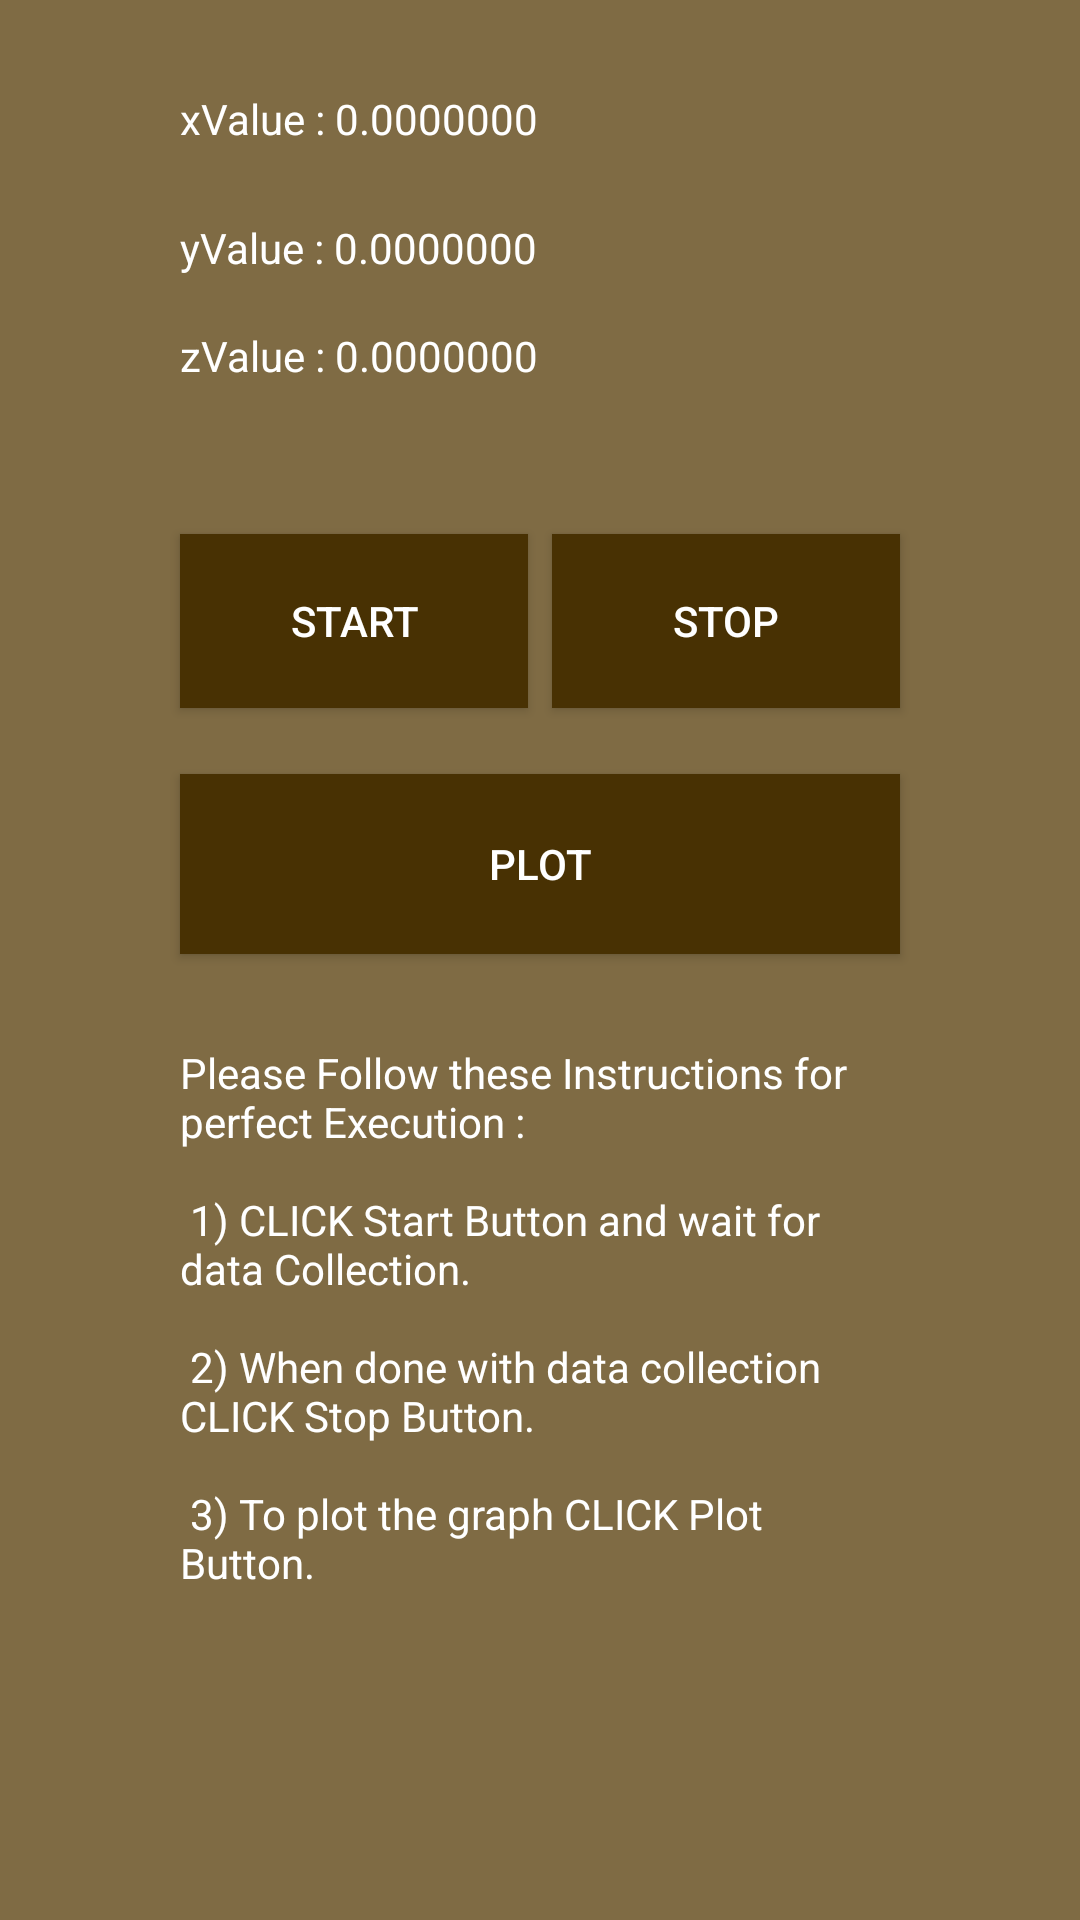

Android layout source for this screen:
<!-- AndroidManifest.xml: application theme AppTheme -->
<!-- res/layout/activity_main.xml -->
<?xml version="1.0" encoding="utf-8"?>
<RelativeLayout xmlns:android="http://schemas.android.com/apk/res/android"
    xmlns:tools="http://schemas.android.com/tools"
    android:background="@color/main_bg"
    android:layout_width="match_parent"
    android:layout_height="match_parent"
    android:orientation="vertical"
    android:padding="30sp"
    tools:context=".MainActivity">


    <TextView
        android:id="@+id/xValue"
        android:layout_width="match_parent"
        android:layout_height="wrap_content"
        android:layout_alignParentStart="true"
        android:layout_alignParentLeft="true"
        android:layout_alignParentEnd="true"
        android:layout_alignParentRight="true"
        android:layout_marginStart="30dp"
        android:layout_marginLeft="30dp"
        android:layout_marginEnd="30dp"
        android:layout_marginRight="30dp"
        android:text="xValue : 0.0000000"
        android:textColor="@color/textcolor" />

    <TextView
        android:id="@+id/yValue"
        android:layout_width="match_parent"
        android:layout_height="wrap_content"
        android:layout_below="@+id/xValue"
        android:layout_alignParentStart="true"
        android:layout_alignParentLeft="true"
        android:layout_alignParentEnd="true"
        android:layout_alignParentRight="true"
        android:layout_marginStart="30dp"
        android:layout_marginLeft="30dp"
        android:layout_marginTop="24dp"
        android:layout_marginEnd="30dp"
        android:layout_marginRight="30dp"
        android:text="yValue : 0.0000000"
        android:textColor="@color/textcolor"/>

    <TextView
        android:id="@+id/zValue"
        android:layout_width="match_parent"
        android:layout_height="wrap_content"
        android:layout_below="@+id/yValue"
        android:layout_alignParentStart="true"
        android:layout_alignParentLeft="true"
        android:layout_alignParentEnd="true"
        android:layout_alignParentRight="true"
        android:layout_marginStart="30dp"
        android:layout_marginLeft="30dp"
        android:layout_marginTop="17dp"
        android:layout_marginEnd="30dp"
        android:layout_marginRight="30dp"
        android:text="zValue : 0.0000000"
        android:textColor="@color/textcolor"/>

    <Button
        android:id="@+id/start_btn"
        android:layout_width="116dp"
        android:layout_height="58dp"
        android:layout_below="@+id/zValue"
        android:layout_alignParentStart="true"
        android:layout_alignParentLeft="true"
        android:layout_marginStart="30dp"
        android:layout_marginLeft="30dp"
        android:layout_marginTop="50dp"
        android:drawablePadding="10dp"
        android:background="@color/btnColor"
        android:textColor="@color/textcolor"
        android:text="@string/start" />

    <Button
        android:id="@+id/stop_btn"
        android:layout_width="116dp"
        android:layout_height="58dp"
        android:layout_below="@+id/zValue"
        android:layout_alignParentEnd="true"
        android:layout_alignParentRight="true"
        android:layout_marginTop="50dp"
        android:layout_marginRight="30dp"
        android:drawablePadding="10dp"
        android:text="@string/stop"
        android:background="@color/btnColor"
        android:textColor="@color/textcolor"
        android:layout_marginEnd="30dp" />

    <Button
        android:id="@+id/plot_btn"
        android:layout_width="match_parent"
        android:layout_height="60dp"
        android:layout_below="@+id/zValue"
        android:layout_alignParentStart="true"
        android:layout_alignParentLeft="true"
        android:layout_alignParentEnd="true"
        android:layout_alignParentRight="true"
        android:layout_marginStart="30dp"
        android:layout_marginLeft="30dp"
        android:layout_marginTop="130dp"
        android:layout_marginEnd="30dp"
        android:layout_marginRight="30dp"
        android:padding="10dp"
        android:background="@color/btnColor"
        android:textColor="@color/textcolor"
        android:text="@string/Plot" />

    <TextView
        android:id="@+id/instruction"
        android:layout_width="match_parent"
        android:layout_height="match_parent"
        android:layout_below="@+id/plot_btn"
        android:layout_marginStart="30dp"
        android:layout_marginLeft="30dp"
        android:layout_marginRight="30dp"
        android:layout_marginEnd="30dp"
        android:layout_marginTop="30dp"
        android:layout_alignParentBottom="true"
        android:layout_marginBottom="50dp"
        android:textColor="@color/textcolor"
        android:text="@string/Instruction" />

</RelativeLayout>
<!-- resources referenced by this layout -->
<resources>
  <color name="btnColor">#483103</color>
  <color name="main_bg">#7f6b44</color>
  <color name="textcolor">#FFFFFF</color>
  <string name="Instruction">Please Follow these Instructions for perfect Execution :\n\n
          1) CLICK Start Button and wait for data Collection.\n\n
          2) When done with data collection CLICK Stop Button.\n\n
          3) To plot the graph CLICK Plot Button.</string>
  <string name="Plot">Plot</string>
  <string name="start">Start</string>
  <string name="stop">Stop</string>
  <style name="AppTheme" parent="Theme.AppCompat.Light.DarkActionBar">
          
          <item name="colorPrimary">#483103</item>
          <item name="colorPrimaryDark">#483103</item>
          <item name="colorAccent">#de9400</item>
      </style>
</resources>
